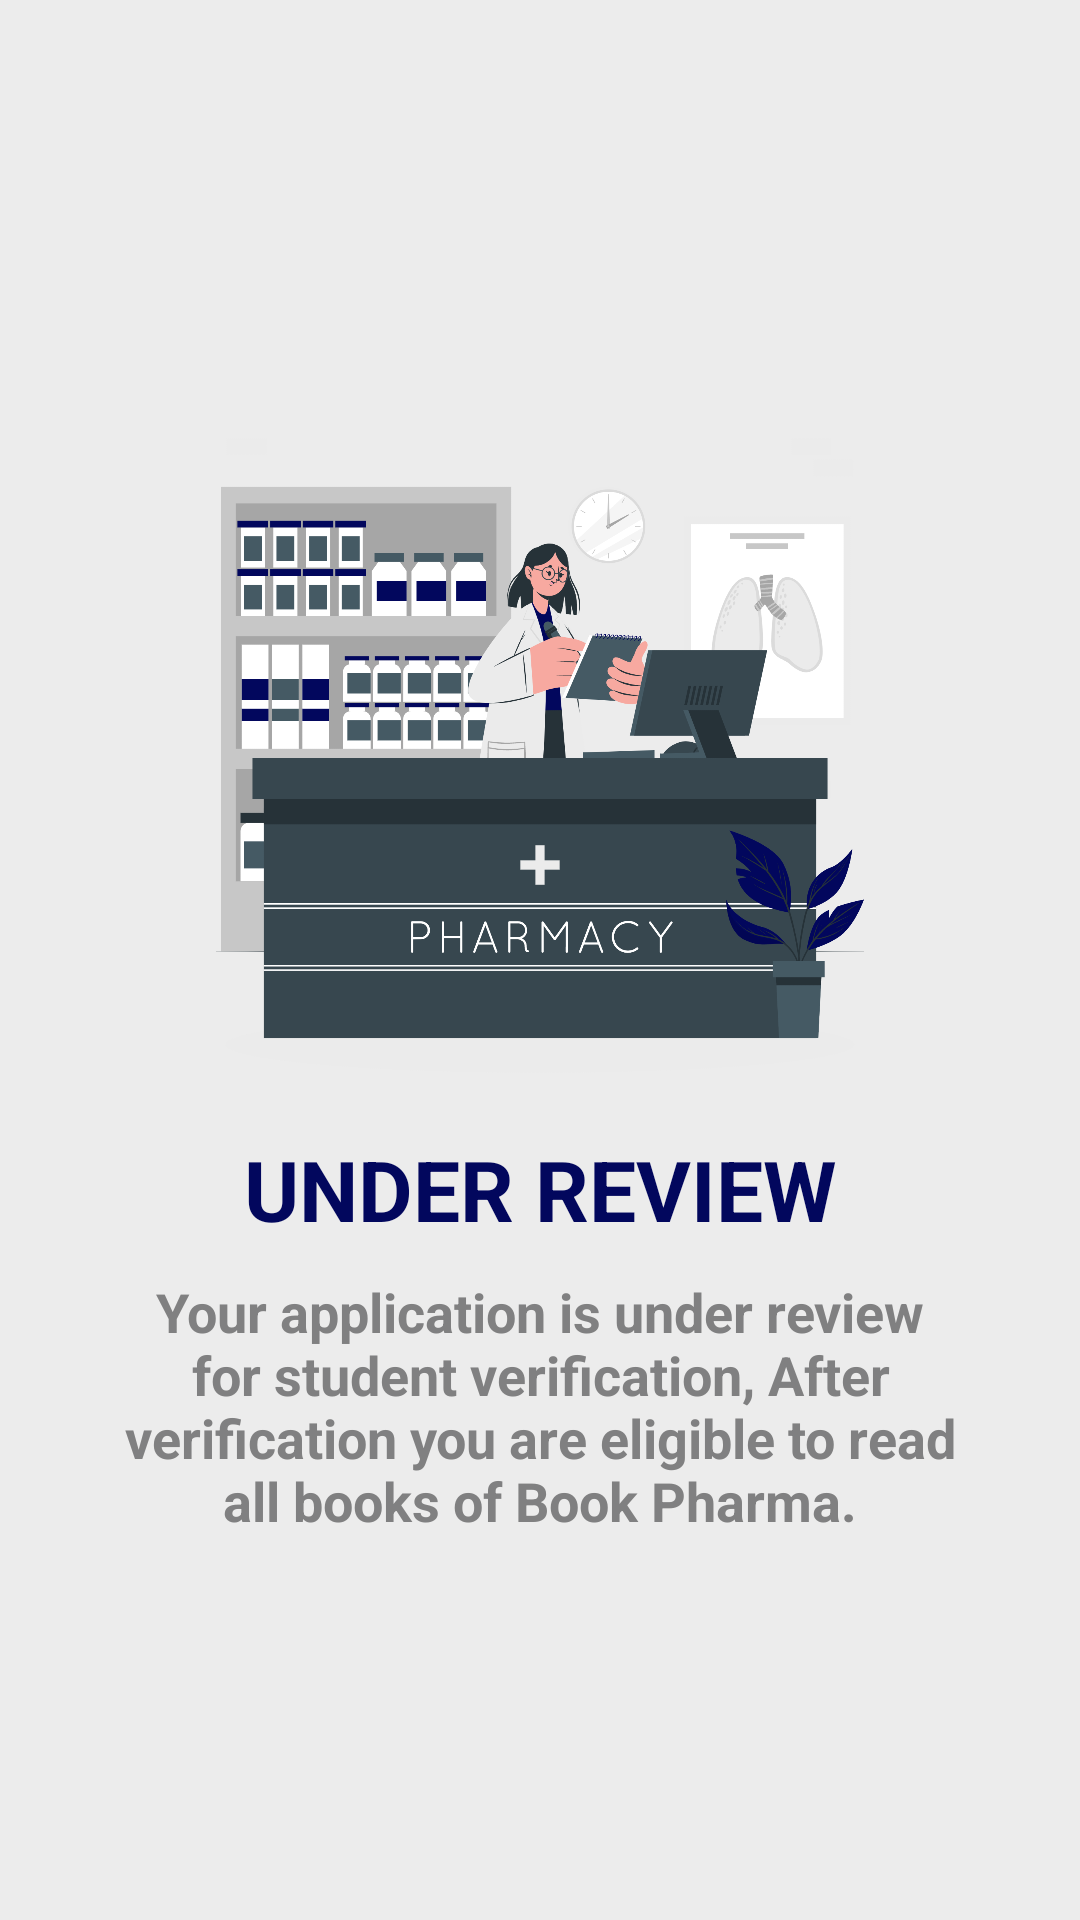

Android layout source for this screen:
<!-- AndroidManifest.xml: application theme Theme.BookPharma -->
<!-- res/layout/activity_checked_one.xml -->
<?xml version="1.0" encoding="utf-8"?>
<androidx.constraintlayout.widget.ConstraintLayout xmlns:android="http://schemas.android.com/apk/res/android"
    xmlns:app="http://schemas.android.com/apk/res-auto"
    xmlns:tools="http://schemas.android.com/tools"
    android:layout_width="match_parent"
    android:layout_height="match_parent"
    android:background="@color/activity_bg"
    android:elevation="20dp"
    android:fitsSystemWindows="true"
    android:focusable="true"
    android:focusableInTouchMode="true"
    tools:context=".CheckedOneActivity">

    <ProgressBar
        android:id="@+id/progressBar_checked_ac"
        style="?android:attr/progressBarStyle"
        android:layout_width="30dp"
        android:layout_height="30dp"
        android:layout_marginTop="10dp"
        android:layout_marginEnd="10dp"
        android:layout_marginRight="10dp"
        app:layout_constraintEnd_toEndOf="parent"
        app:layout_constraintTop_toTopOf="parent" />

    <LinearLayout
        android:layout_width="match_parent"
        android:layout_height="wrap_content"
        android:layout_marginStart="20dp"
        android:layout_marginLeft="20dp"
        android:layout_marginTop="20dp"
        android:layout_marginEnd="20dp"
        android:layout_marginRight="20dp"
        android:layout_marginBottom="20dp"
        android:background="@android:color/transparent"
        android:orientation="vertical"
        app:layout_constraintBottom_toBottomOf="parent"
        app:layout_constraintEnd_toEndOf="parent"
        app:layout_constraintStart_toStartOf="parent"
        app:layout_constraintTop_toTopOf="parent">

        <ImageView
            android:layout_width="match_parent"
            android:layout_height="250dp"
            android:contentDescription="@string/content_description"
            android:elevation="100dp"
            android:src="@drawable/success_ui_1" />

        <TextView
            android:layout_width="match_parent"
            android:layout_height="wrap_content"
            android:layout_gravity="center"
            android:gravity="center"
            android:text="Under Review"
            android:textAlignment="center"
            android:textAllCaps="true"
            android:textColor="@color/PBC_1"
            android:textSize="28sp"
            android:textStyle="bold" />

        <TextView
            android:layout_width="match_parent"
            android:layout_height="wrap_content"
            android:layout_gravity="center"
            android:gravity="center"
            android:paddingLeft="15dp"
            android:paddingTop="10dp"
            android:paddingRight="15dp"
            android:text="Your application is under review for student verification, After verification you are eligible to read all books of Book Pharma."
            android:textAlignment="center"
            android:textAllCaps="false"
            android:textColor="@color/hint_color"
            android:textSize="18sp"
            android:textStyle="bold" />

    </LinearLayout>

</androidx.constraintlayout.widget.ConstraintLayout>
<!-- resources referenced by this layout -->
<resources>
  <color name="PBC_1">#02075D</color>
  <color name="activity_bg">#ECECEC</color>
  <color name="hint_color">#808081</color>
  <!-- drawable success_ui_1: png bitmap (drawable-v24, 295524 bytes) -->
  <string name="content_description">Content Description | Book Pharma</string>
  <style name="Theme.BookPharma" parent="Theme.MaterialComponents.DayNight.NoActionBar">
          
          <item name="colorPrimary">@color/purple_500</item>
          <item name="colorPrimaryVariant">@color/purple_700</item>
          <item name="colorOnPrimary">@color/white</item>
          
          <item name="colorSecondary">@color/teal_200</item>
          <item name="colorSecondaryVariant">@color/teal_700</item>
          <item name="colorOnSecondary">@color/black</item>
          
          <item name="android:statusBarColor" tools:targetApi="l">?attr/colorPrimaryVariant</item>
          
      </style>
  <color name="purple_500">#FF6200EE</color>
  <color name="purple_700">#FF3700B3</color>
  <color name="white">#FFFFFFFF</color>
  <color name="teal_200">#02075D</color>
  <color name="teal_700">#FF018786</color>
  <color name="black">#FF000000</color>
</resources>
